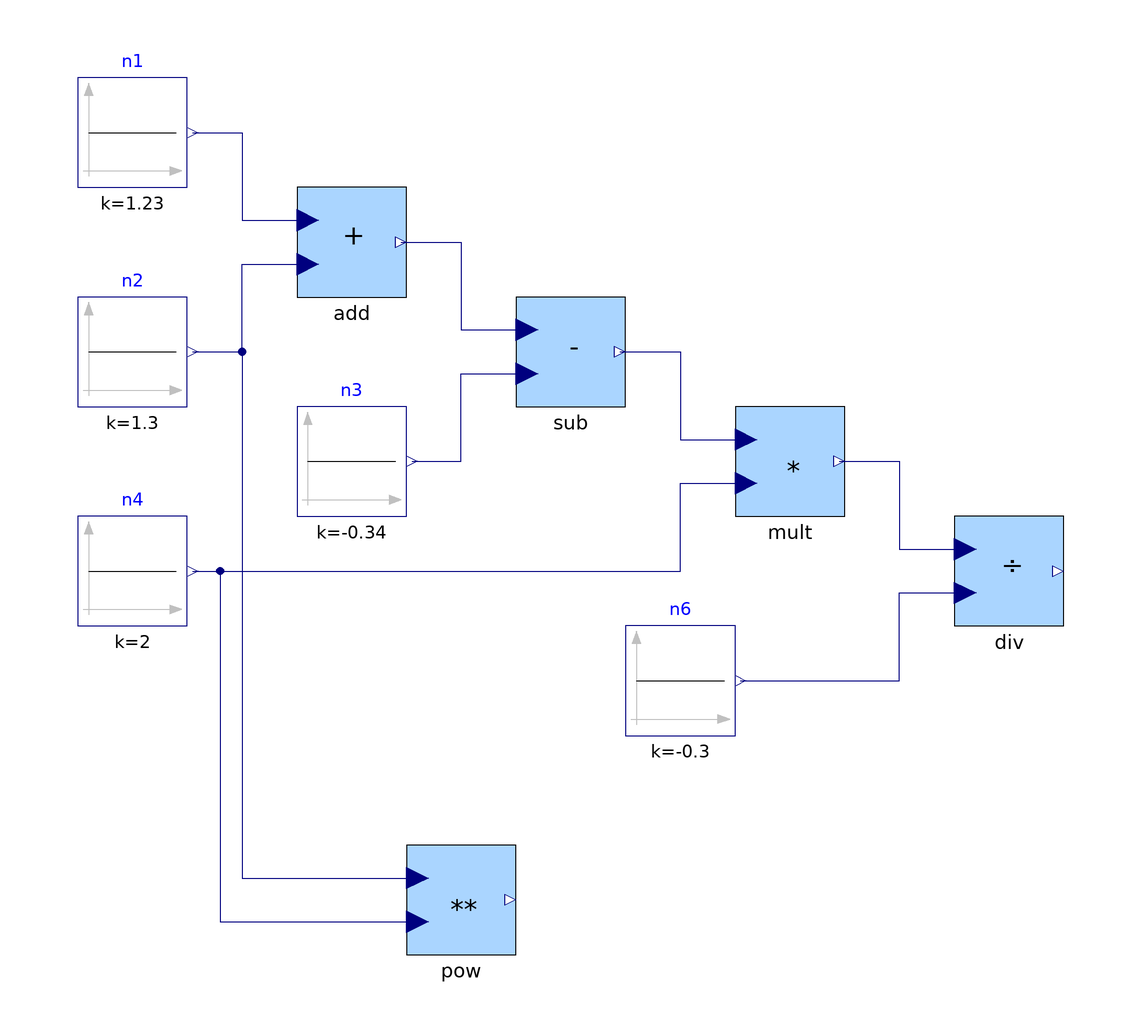

The Modelica model whose source follows is shown above as a component diagram (icons at their Placement, wires along their Line points).

model SimpleMathOperations "test of real math operations"
  extends Modelica.Icons.Example;

  RealType.Add add(FixedPoint=true,
    Nbit=8,
    Ts=0,
    scaleFactor=20)
    annotation (Placement(transformation(extent={{-60,40},{-40,60}})));
  RealType.Mult mult(      FixedPoint=true,
    Ts=0,
    scaleFactor=20,
    Nbit=12)
    annotation (Placement(transformation(extent={{20,0},{40,20}})));
  Modelica.Blocks.Sources.Constant n1(k=1.23)
    annotation (Placement(transformation(extent={{-100,60},{-80,80}})));
  Modelica.Blocks.Sources.Constant n2(k=1.3)
    annotation (Placement(transformation(extent={{-100,20},{-80,40}})));
  Modelica.Blocks.Sources.Constant n4(k=2)
    annotation (Placement(transformation(extent={{-100,-20},{-80,0}})));
  RealType.Div div(
    FixedPoint=true,
    Ts=0,
    Nbit=10,
    scaleFactor=80)
    annotation (Placement(transformation(extent={{60,-20},{80,0}})));
  Modelica.Blocks.Sources.Constant n6(k=-0.3)
    annotation (Placement(transformation(extent={{0,-40},{20,-20}})));
  RealType.Sub sub(
    Ts=0,
    FixedPoint=true,
    Nbit=8,
    scaleFactor=20)
    annotation (Placement(transformation(extent={{-20,20},{0,40}})));
  Modelica.Blocks.Sources.Constant n3(k=-0.34)
    annotation (Placement(transformation(extent={{-60,0},{-40,20}})));
  RealType.Pow pow(
    FixedPoint=true,
    scaleFactor=20,
    Nbit=11)
    annotation (Placement(transformation(extent={{-40,-80},{-20,-60}})));
equation
  connect(n1.y, add.u1)   annotation (Line(
      points={{-79,70},{-70,70},{-70,54},{-58,54}},
      color={0,0,127},
      smooth=Smooth.None));
  connect(n2.y, add.u2)   annotation (Line(
      points={{-79,30},{-70,30},{-70,46},{-58,46}},
      color={0,0,127},
      smooth=Smooth.None));
  connect(n4.y, mult.u2)    annotation (Line(
      points={{-79,-10},{10,-10},{10,6},{22,6}},
      color={0,0,127},
      smooth=Smooth.None));
  connect(mult.y, div.u1) annotation (Line(
      points={{39,10},{50,10},{50,-6},{62,-6}},
      color={0,0,127},
      smooth=Smooth.None));
  connect(n6.y, div.u2) annotation (Line(
      points={{21,-30},{50,-30},{50,-14},{62,-14}},
      color={0,0,127},
      smooth=Smooth.None));
  connect(add.y, sub.u1) annotation (Line(
      points={{-41,50},{-30,50},{-30,34},{-18,34}},
      color={0,0,127},
      smooth=Smooth.None));
  connect(sub.y, mult.u1) annotation (Line(
      points={{-1,30},{10,30},{10,14},{22,14}},
      color={0,0,127},
      smooth=Smooth.None));
  connect(n3.y, sub.u2) annotation (Line(
      points={{-39,10},{-30,10},{-30,26},{-18,26}},
      color={0,0,127},
      smooth=Smooth.None));
  connect(n2.y, pow.u1) annotation (Line(
      points={{-79,30},{-70,30},{-70,-66},{-38,-66}},
      color={0,0,127},
      smooth=Smooth.None));
  connect(n4.y, pow.u2) annotation (Line(
      points={{-79,-10},{-74,-10},{-74,-74},{-38,-74}},
      color={0,0,127},
      smooth=Smooth.None));
  annotation (Diagram(graphics), Documentation(revisions="<html>
<dl><dt>Industrial Control Systems (v 1.0.0) : April-May 2012</dt>
<dl><dt>List of revisions:</dt>
<p><ul>
<li>11 May 2012 (author: Marco Bonvini)</li>
</ul></p>
<dl><dt><b>Main Authors:</b> <br/></dt>
<dd>Marco Bonvini; &LT;<a href=\"mailto:bonvini@elet.polimi.it\">bonvini@elet.polimi.it</a>&GT;</dd>
<dd>Alberto Leva &LT;<a href=\"mailto:leva@elet.polimi.it\">leva@elet.polimi.it</a>&GT;<br/></dd>
<dd>Politecnico di Milano</dd>
<dd>Dipartimento di Elettronica e Informazione</dd>
<dd>Via Ponzio 34/5</dd>
<dd>20133 Milano - ITALIA -<br/></dd>
<dt><b>Copyright:</b> </dt>
<dd>Copyright &copy; 2010-2012, Marco Bonvini and Alberto Leva.<br/></dd>
<dd><i>The IndustrialControlSystems package is <b>free</b> software; it can be redistributed and/or modified under the terms of the <b>Modelica license</b>.</i><br/></dd>
</dl></html>"));
end SimpleMathOperations;